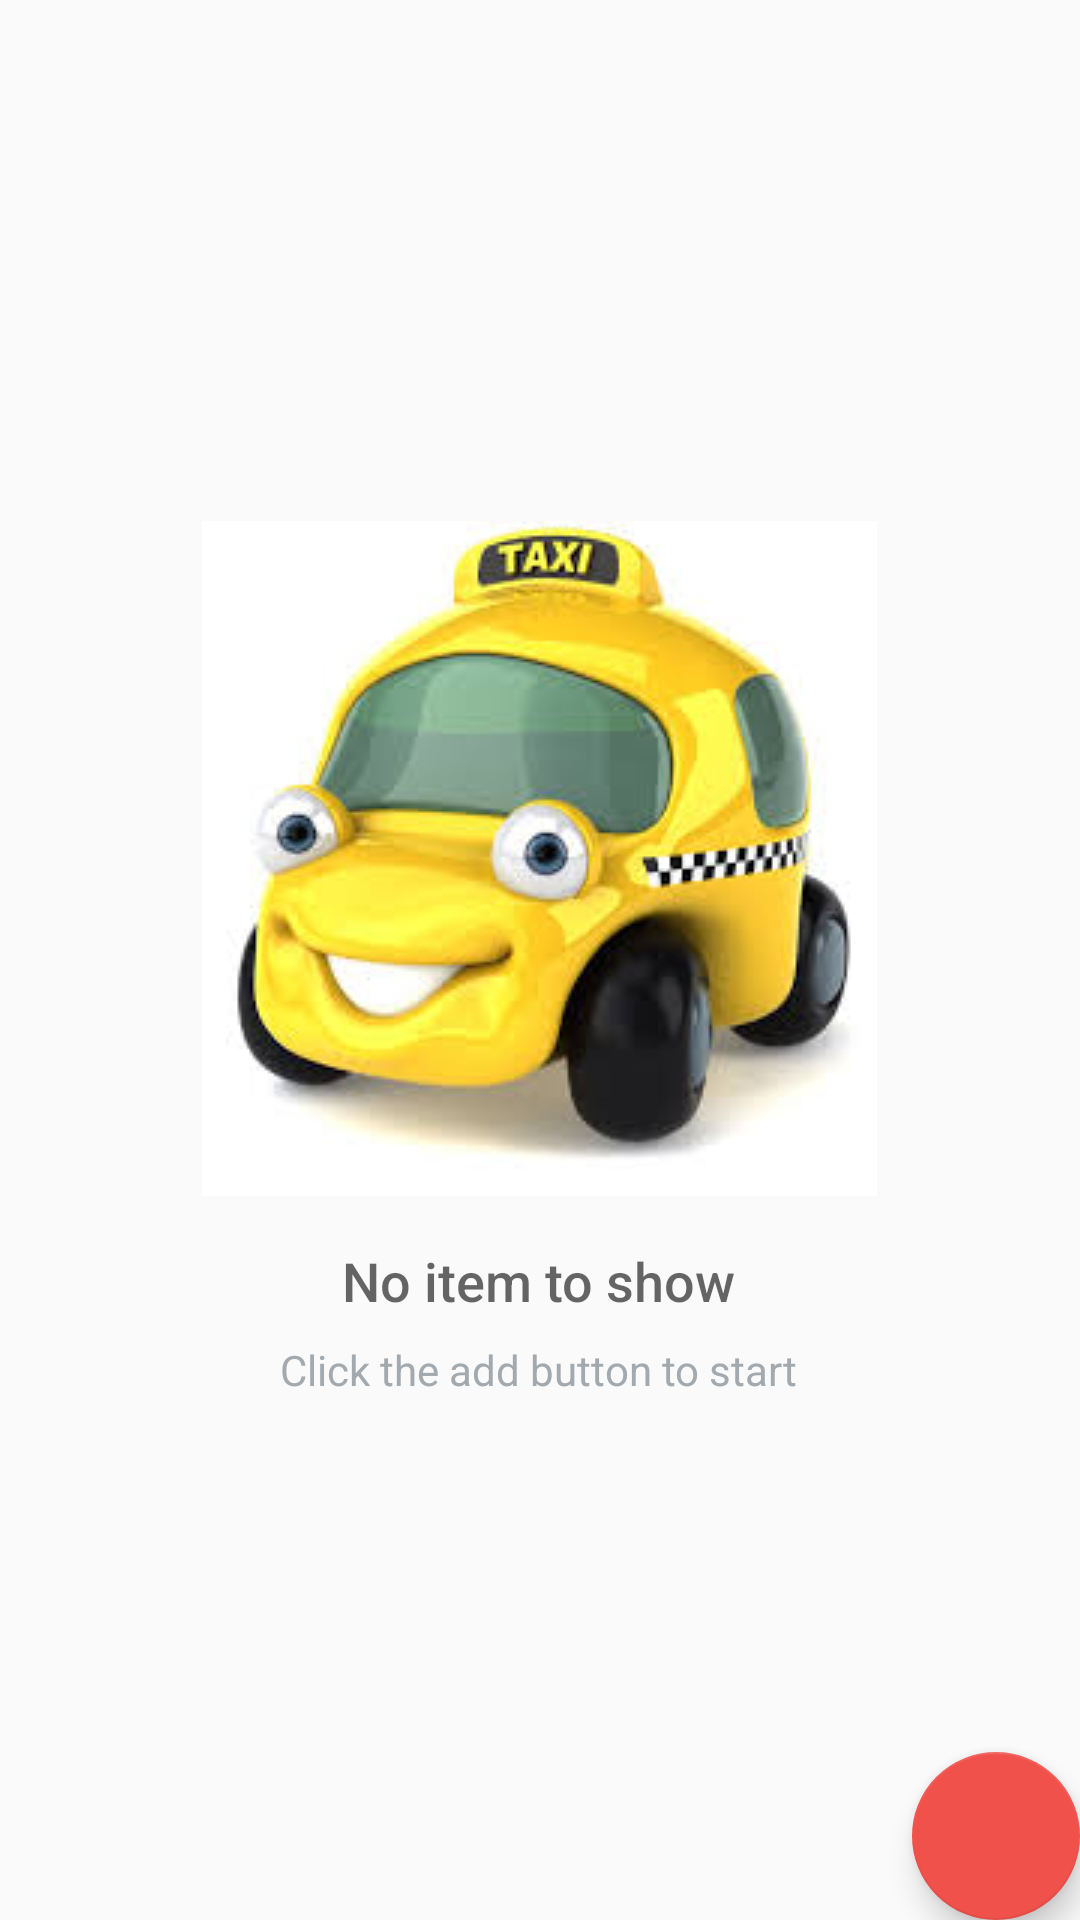

Write the Android layout XML for this screen, with the resource values it uses.
<!-- AndroidManifest.xml: application theme AppTheme -->
<!-- res/layout/activity_main.xml -->
<?xml version="1.0" encoding="utf-8"?>
<RelativeLayout xmlns:android="http://schemas.android.com/apk/res/android"
    xmlns:tools="http://schemas.android.com/tools"
    android:layout_width="match_parent"
    android:layout_height="match_parent"
    xmlns:app="http://schemas.android.com/apk/res-auto"
    tools:context=".MainActivity">

    <ListView
        android:id="@+id/list"
        android:layout_width="match_parent"
        android:layout_height="match_parent">
    </ListView>

    
    <RelativeLayout
        android:id="@+id/empty_view"
        android:layout_width="wrap_content"
        android:layout_height="wrap_content"
        android:layout_centerInParent="true">

        <ImageView
            android:id="@+id/empty_cab_image"
            android:layout_width="wrap_content"
            android:layout_height="wrap_content"
            android:layout_centerHorizontal="true"
            android:src="@drawable/cab"/>

        <TextView
            android:id="@+id/empty_title_text"
            android:layout_width="wrap_content"
            android:layout_height="wrap_content"
            android:layout_below="@+id/empty_cab_image"
            android:layout_centerHorizontal="true"
            android:fontFamily="sans-serif-medium"
            android:paddingTop="16dp"
            android:text="@string/empty_view_title_text"
            android:textAppearance="?android:textAppearanceMedium"/>

        <TextView
            android:id="@+id/empty_subtitle_text"
            android:layout_width="wrap_content"
            android:layout_height="wrap_content"
            android:layout_below="@+id/empty_title_text"
            android:layout_centerHorizontal="true"
            android:fontFamily="sans-serif"
            android:paddingTop="8dp"
            android:text="@string/empty_view_subtitle_text"
            android:textAppearance="?android:textAppearanceSmall"
            android:textColor="#A2AAB0"/>
    </RelativeLayout>

    <android.support.design.widget.FloatingActionButton
        android:id="@+id/fab"
        android:src="@drawable/fab"
        android:layout_width="wrap_content"
        android:layout_height="wrap_content"
        android:layout_alignParentBottom="true"
        android:layout_alignParentRight="true"
        android:layout_margin="@dimen/fab_margin" />
</RelativeLayout>
<!-- resources referenced by this layout -->
<resources>
  <!-- drawable cab: jpg bitmap (drawable, 9542 bytes) -->
  <string name="empty_view_subtitle_text">Click the add button to start</string>
  <string name="empty_view_title_text">No item to show</string>
  <style name="AppTheme" parent="Theme.AppCompat.Light.DarkActionBar">
          <item name="colorPrimary">@color/colorPrimary</item>
          <item name="colorPrimaryDark">@color/colorPrimaryDark</item>
          <item name="colorAccent">@color/colorAccent</item>
      </style>
  <color name="colorPrimary">#F0514B</color>
  <color name="colorPrimaryDark">#C0403C</color>
  <color name="colorAccent">#F0514B</color>
</resources>
